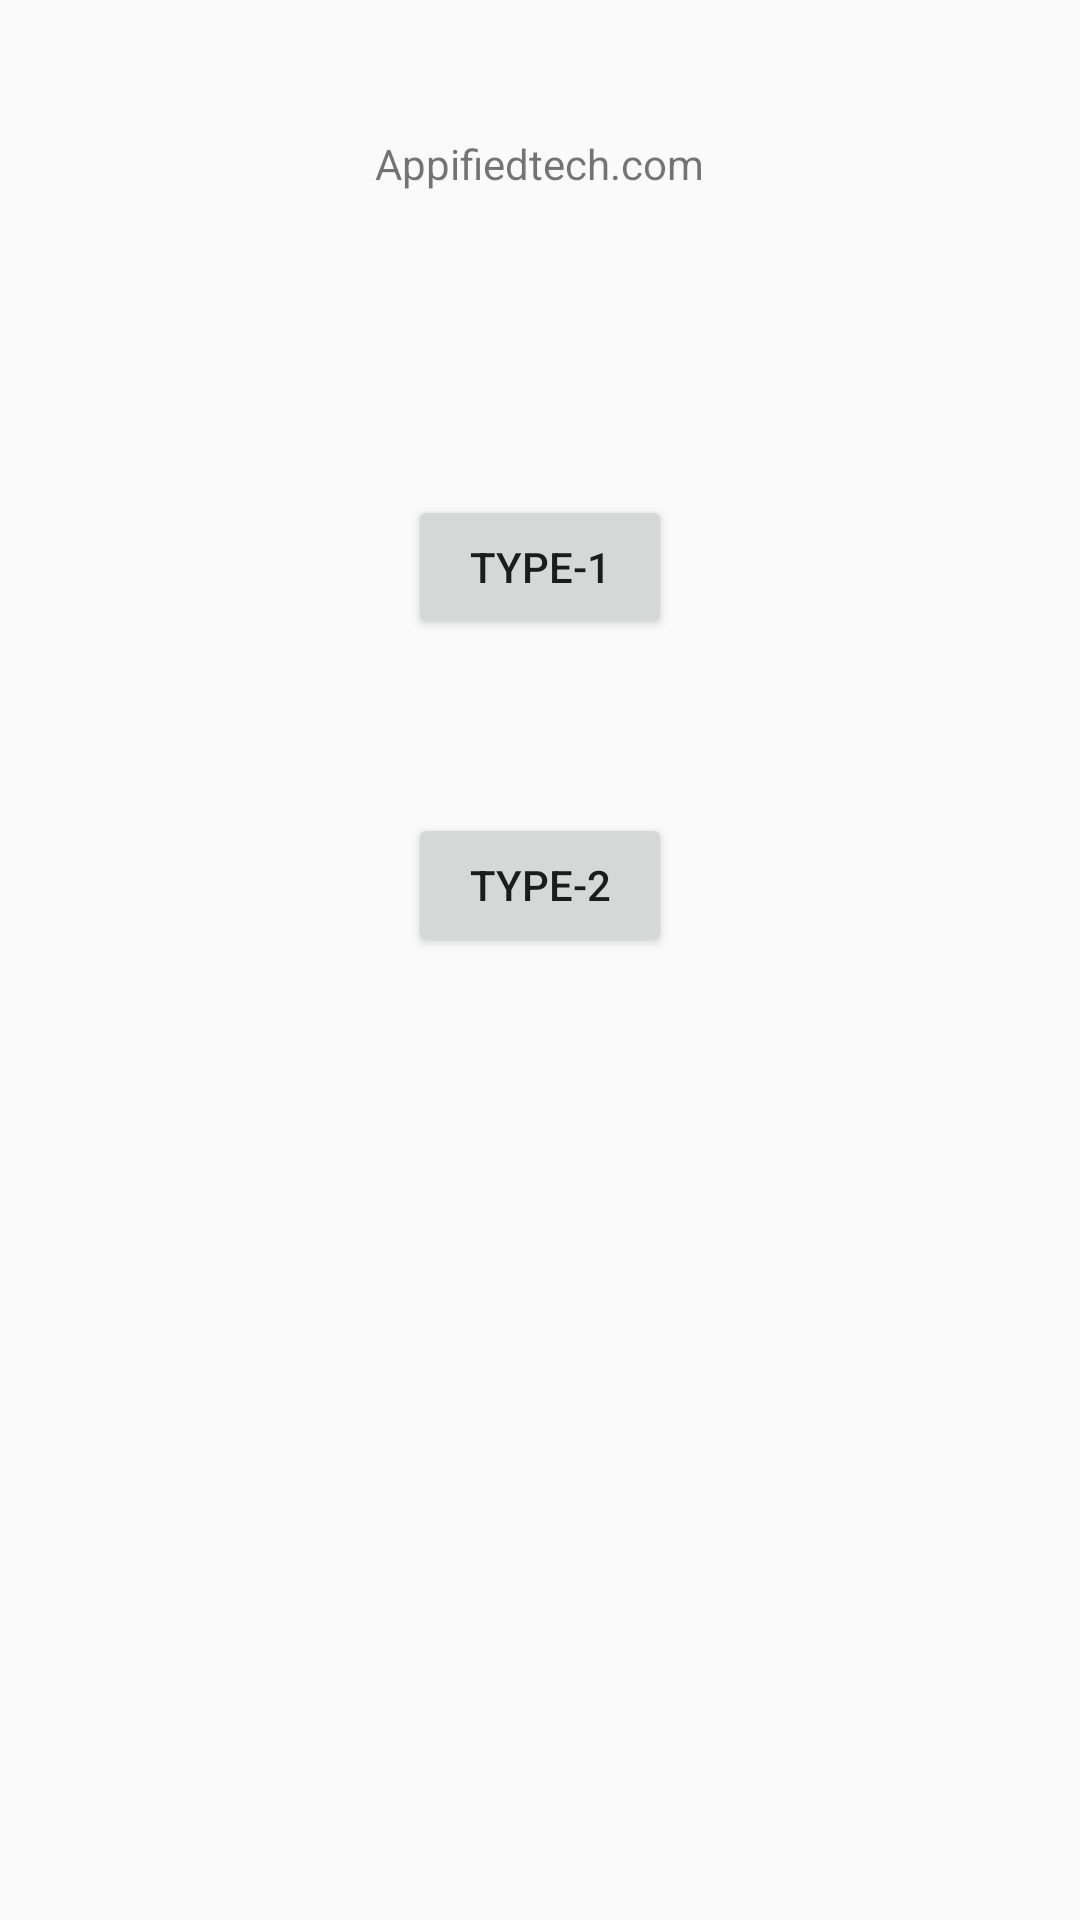

Write the Android layout XML for this screen, with the resource values it uses.
<!-- AndroidManifest.xml: application theme AppTheme -->
<!-- res/layout/activity_main.xml -->
<RelativeLayout xmlns:android="http://schemas.android.com/apk/res/android"
    xmlns:tools="http://schemas.android.com/tools"
    android:layout_width="match_parent"
    android:layout_height="match_parent"
    tools:context="com.appifiedtech.priyabrat.main.MainActivity">


    <Button
        android:id="@+id/button"
        android:layout_width="wrap_content"
        android:layout_height="wrap_content"
        android:layout_alignParentTop="true"
        android:layout_centerHorizontal="true"
        android:layout_marginTop="165dp"
        android:onClick="clickTypeOne"
        android:text="Type-1" />

    <Button
        android:id="@+id/button2"
        android:layout_width="wrap_content"
        android:layout_height="wrap_content"
        android:layout_below="@+id/button"
        android:layout_centerHorizontal="true"
        android:layout_marginTop="58dp"
        android:onClick="clickTypeTwo"
        android:text="Type-2" />

    <TextView
        android:layout_width="wrap_content"
        android:layout_height="wrap_content"
        android:text="Appifiedtech.com"
        android:id="@+id/textView"
        android:layout_alignParentTop="true"
        android:layout_centerHorizontal="true"
        android:layout_marginTop="45dp" />
</RelativeLayout>
<!-- resources referenced by this layout -->
<resources>
  <style name="AppTheme" parent="Theme.AppCompat.Light.DarkActionBar">
          
      </style>
</resources>
